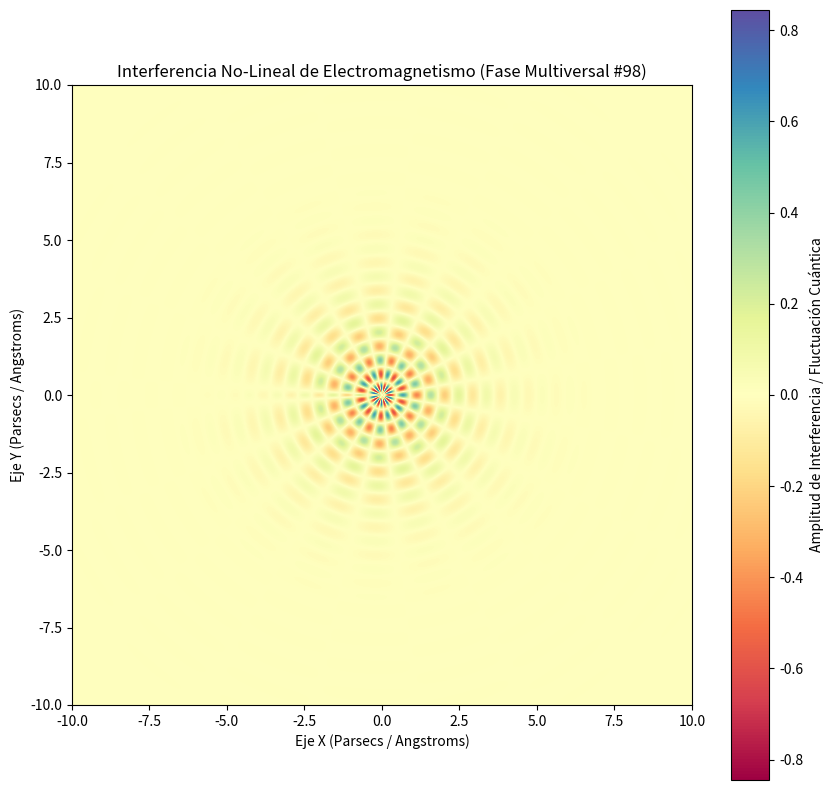

Recreate this plot in Python.
%matplotlib inline
# Simulación Multiversal: Electromagnetismo - Variante 98
import numpy as np
import matplotlib.pyplot as plt

# Parámetros Físicos No-Lineales
omega_1 = 6.97
omega_2 = 9.686
lambda_decay = 0.723
phase_shift = 3.056

x = np.linspace(-10, 10, 800)
y = np.linspace(-10, 10, 800)
X, Y = np.meshgrid(x, y)

# Dinámica de Fluidos / Campos Tensor-Escalares (Fase Multiversal)
R = np.sqrt(X**2 + Y**2) + 1e-5
Z = (np.sin(omega_1 * R + phase_shift) * np.cos(omega_2 * np.arctan2(Y, X))) * np.exp(-lambda_decay * R)

plt.figure(figsize=(10, 10))
plt.imshow(Z, cmap='Spectral', extent=[-10, 10, -10, 10], origin='lower')
plt.colorbar(label='Amplitud de Interferencia / Fluctuación Cuántica')
plt.title(r'Interferencia No-Lineal de Electromagnetismo (Fase Multiversal #98)')
plt.xlabel('Eje X (Parsecs / Angstroms)')
plt.ylabel('Eje Y (Parsecs / Angstroms)')
plt.show()
